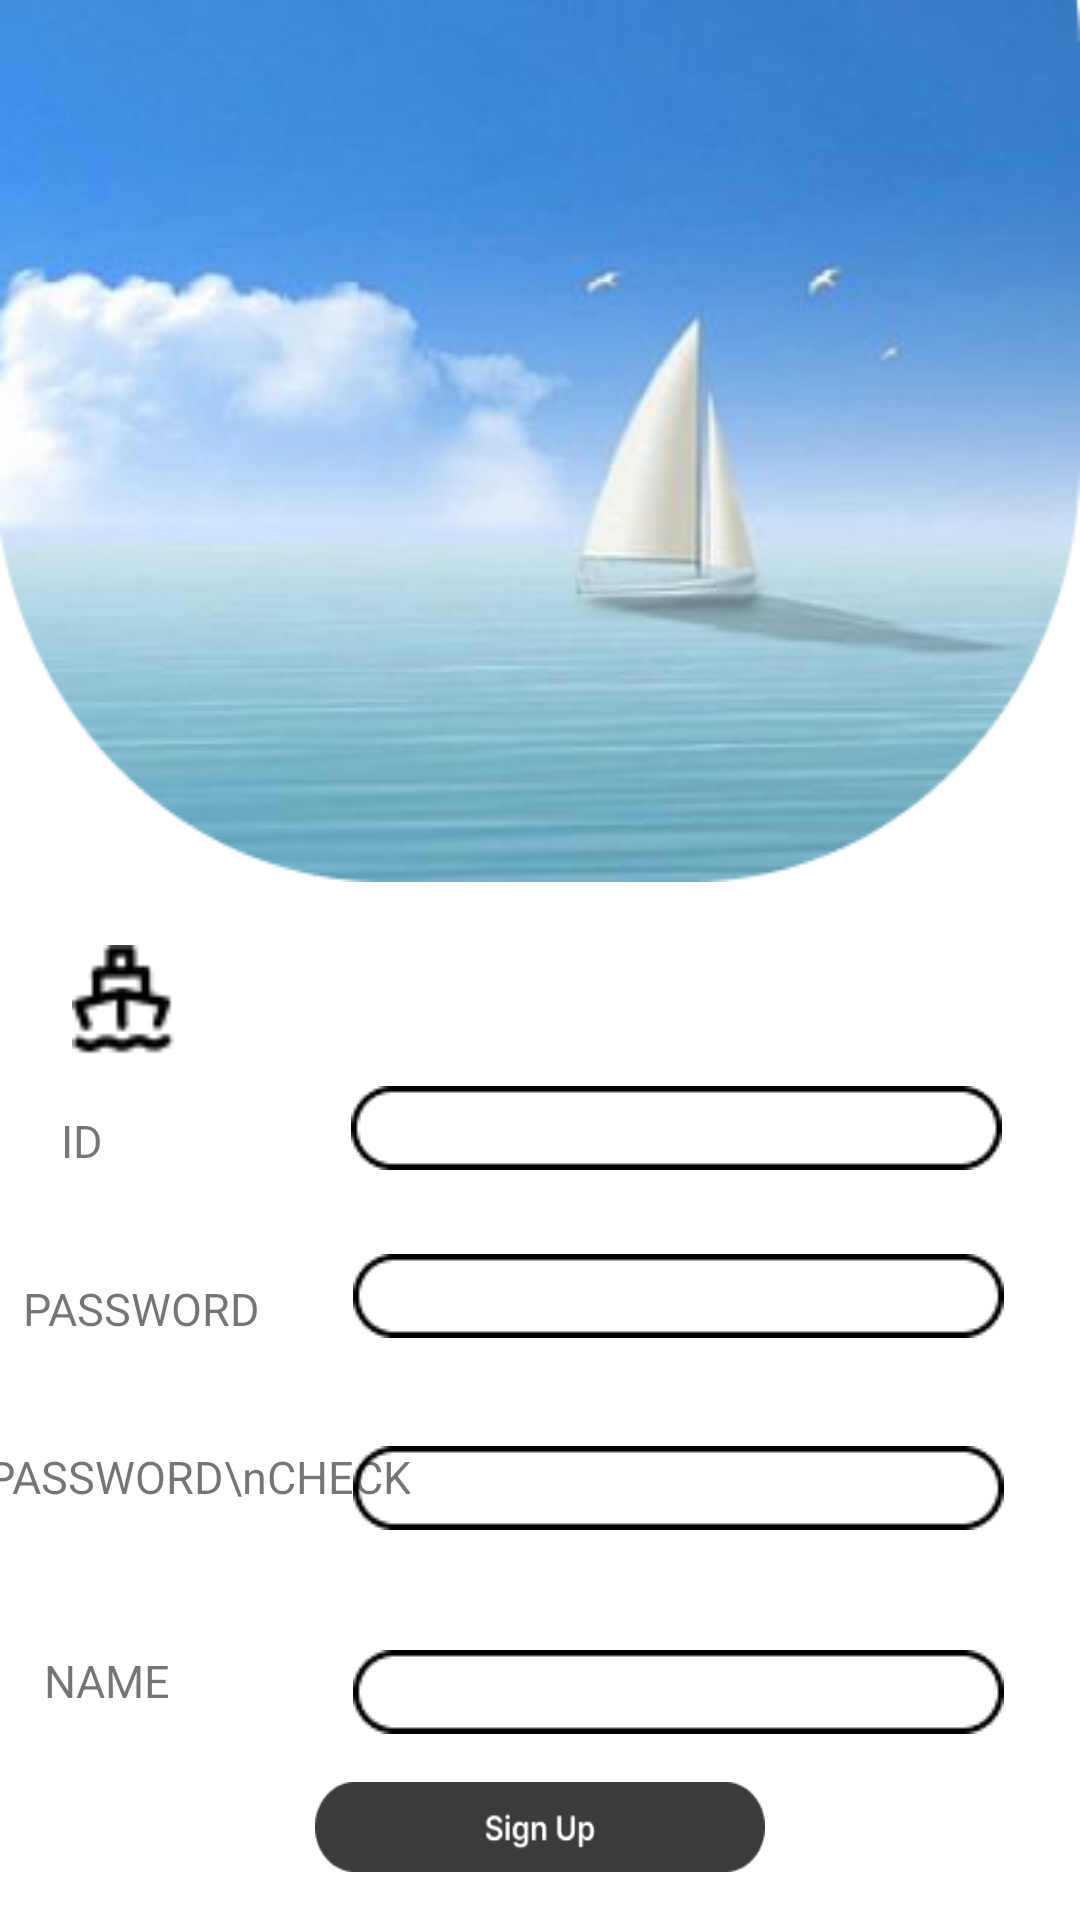

This screen was rendered from an Android layout file. Write that file and the resources it references.
<!-- AndroidManifest.xml: application theme Theme.OceansFisheriesProject -->
<!-- res/layout/activity_signup.xml -->
<?xml version="1.0" encoding="utf-8"?>
<androidx.constraintlayout.widget.ConstraintLayout xmlns:android="http://schemas.android.com/apk/res/android"
    android:layout_width="match_parent"
    android:layout_height="match_parent"
    xmlns:app="http://schemas.android.com/apk/res-auto"
    >

    <ImageView
        android:id="@+id/logoImg"
        android:layout_width="match_parent"
        android:layout_height="wrap_content"
        android:background="@drawable/logintop"
        app:layout_constraintStart_toStartOf="parent"
        app:layout_constraintTop_toTopOf="parent"
        app:layout_constraintEnd_toEndOf="parent"

        ></ImageView>


    <EditText
        android:id="@+id/signpassEdittxt"
        android:layout_width="wrap_content"
        android:layout_height="wrap_content"
        android:layout_marginTop="28dp"
        android:background="@drawable/loginedismall"
        android:inputType="textPassword"
        android:paddingLeft="35dp"
        android:textSize="20dp"
        app:layout_constraintEnd_toEndOf="parent"
        app:layout_constraintHorizontal_bias="0.824"
        app:layout_constraintStart_toStartOf="parent"

        app:layout_constraintTop_toBottomOf="@+id/signidEdittxt"></EditText>

    <EditText
        android:id="@+id/signpassCheckEdittxt"
        android:layout_width="wrap_content"
        android:layout_height="wrap_content"
        android:layout_marginTop="36dp"
        android:background="@drawable/loginedismall"
        android:inputType="textPassword"
        android:paddingLeft="35dp"
        android:textSize="20dp"
        app:layout_constraintEnd_toEndOf="parent"
        app:layout_constraintHorizontal_bias="0.824"
        app:layout_constraintStart_toStartOf="parent"

        app:layout_constraintTop_toBottomOf="@+id/signpassEdittxt"></EditText>

    <EditText
        android:id="@+id/signNameEdittxt"
        android:layout_width="wrap_content"
        android:layout_height="wrap_content"
        android:layout_marginTop="40dp"
        android:background="@drawable/loginedismall"
        android:inputType="textPassword"
        android:paddingLeft="35dp"
        android:textSize="20dp"
        app:layout_constraintEnd_toEndOf="parent"
        app:layout_constraintHorizontal_bias="0.824"
        app:layout_constraintStart_toStartOf="parent"
        app:layout_constraintTop_toBottomOf="@+id/signpassCheckEdittxt"></EditText>

    <EditText
        android:id="@+id/signidEdittxt"
        android:layout_width="wrap_content"
        android:layout_height="wrap_content"
        android:layout_marginTop="68dp"
        android:background="@drawable/loginedismall"
        android:paddingLeft="35dp"
        android:textSize="20dp"
        app:layout_constraintEnd_toEndOf="parent"
        app:layout_constraintHorizontal_bias="0.819"
        app:layout_constraintStart_toStartOf="parent"
        app:layout_constraintTop_toBottomOf="@+id/logoImg"></EditText>

    <ImageView
        android:layout_width="34dp"
        android:layout_height="37dp"
        android:layout_marginStart="24dp"
        android:background="@drawable/iconship"
        app:layout_constraintBottom_toTopOf="@+id/signidEdittxt"
        app:layout_constraintStart_toStartOf="parent"
        app:layout_constraintTop_toTopOf="parent"
        app:layout_constraintVertical_bias="0.969"></ImageView>

    <TextView
        android:layout_width="wrap_content"
        android:layout_height="wrap_content"
        android:layout_marginTop="132dp"
        android:text="PASSWORD"
        android:textSize="15dp"
        app:layout_constraintEnd_toStartOf="@+id/signpassEdittxt"
        app:layout_constraintHorizontal_bias="0.197"
        app:layout_constraintStart_toStartOf="parent"
        app:layout_constraintTop_toBottomOf="@id/logoImg"></TextView>

    <TextView
        android:layout_width="wrap_content"
        android:layout_height="wrap_content"
        android:layout_marginTop="188dp"
        android:text="PASSWORD\nCHECK"
        android:textSize="15dp"
        app:layout_constraintEnd_toStartOf="@+id/signidEdittxt"
        app:layout_constraintHorizontal_bias="0.197"
        app:layout_constraintStart_toStartOf="parent"
        app:layout_constraintTop_toBottomOf="@id/logoImg"></TextView>

    <TextView
        android:layout_width="wrap_content"
        android:layout_height="wrap_content"
        android:layout_marginTop="256dp"
        android:text="NAME"
        android:textSize="15dp"
        app:layout_constraintEnd_toStartOf="@+id/signidEdittxt"
        app:layout_constraintHorizontal_bias="0.197"
        app:layout_constraintStart_toStartOf="parent"
        app:layout_constraintTop_toBottomOf="@id/logoImg"></TextView>

    <TextView
        android:layout_width="wrap_content"
        android:layout_height="wrap_content"
        android:layout_marginTop="76dp"
        android:text="ID"
        android:textSize="15dp"
        app:layout_constraintEnd_toStartOf="@+id/signidEdittxt"
        app:layout_constraintHorizontal_bias="0.197"
        app:layout_constraintStart_toStartOf="parent"
        app:layout_constraintTop_toBottomOf="@id/logoImg"></TextView>

    <androidx.appcompat.widget.AppCompatButton
        android:id="@+id/signInBtn_2"
        android:layout_width="150dp"
        android:layout_height="30dp"
        android:background="@drawable/blackbtn"
        app:layout_constraintBottom_toBottomOf="parent"
        app:layout_constraintEnd_toEndOf="parent"

        app:layout_constraintStart_toStartOf="parent"
        app:layout_constraintTop_toBottomOf="@+id/signNameEdittxt"></androidx.appcompat.widget.AppCompatButton>



</androidx.constraintlayout.widget.ConstraintLayout>
<!-- resources referenced by this layout -->
<resources>
  <!-- drawable blackbtn: png bitmap (drawable, 2376 bytes) -->
  <!-- drawable iconship: png bitmap (drawable, 496 bytes) -->
  <!-- drawable loginedismall: png bitmap (drawable, 803 bytes) -->
  <!-- drawable logintop: png bitmap (drawable, 82664 bytes) -->
  <style name="Theme.OceansFisheriesProject" parent="Base.Theme.OceansFisheriesProject" />
  <style name="Base.Theme.OceansFisheriesProject" parent="Theme.AppCompat.Light.NoActionBar">
          
          
          <item name="android:windowFullscreen">true</item>
  
          <item name="android:windowBackground">@color/white</item>
  
  
      </style>
  <color name="white">#FFFFFFFF</color>
</resources>
